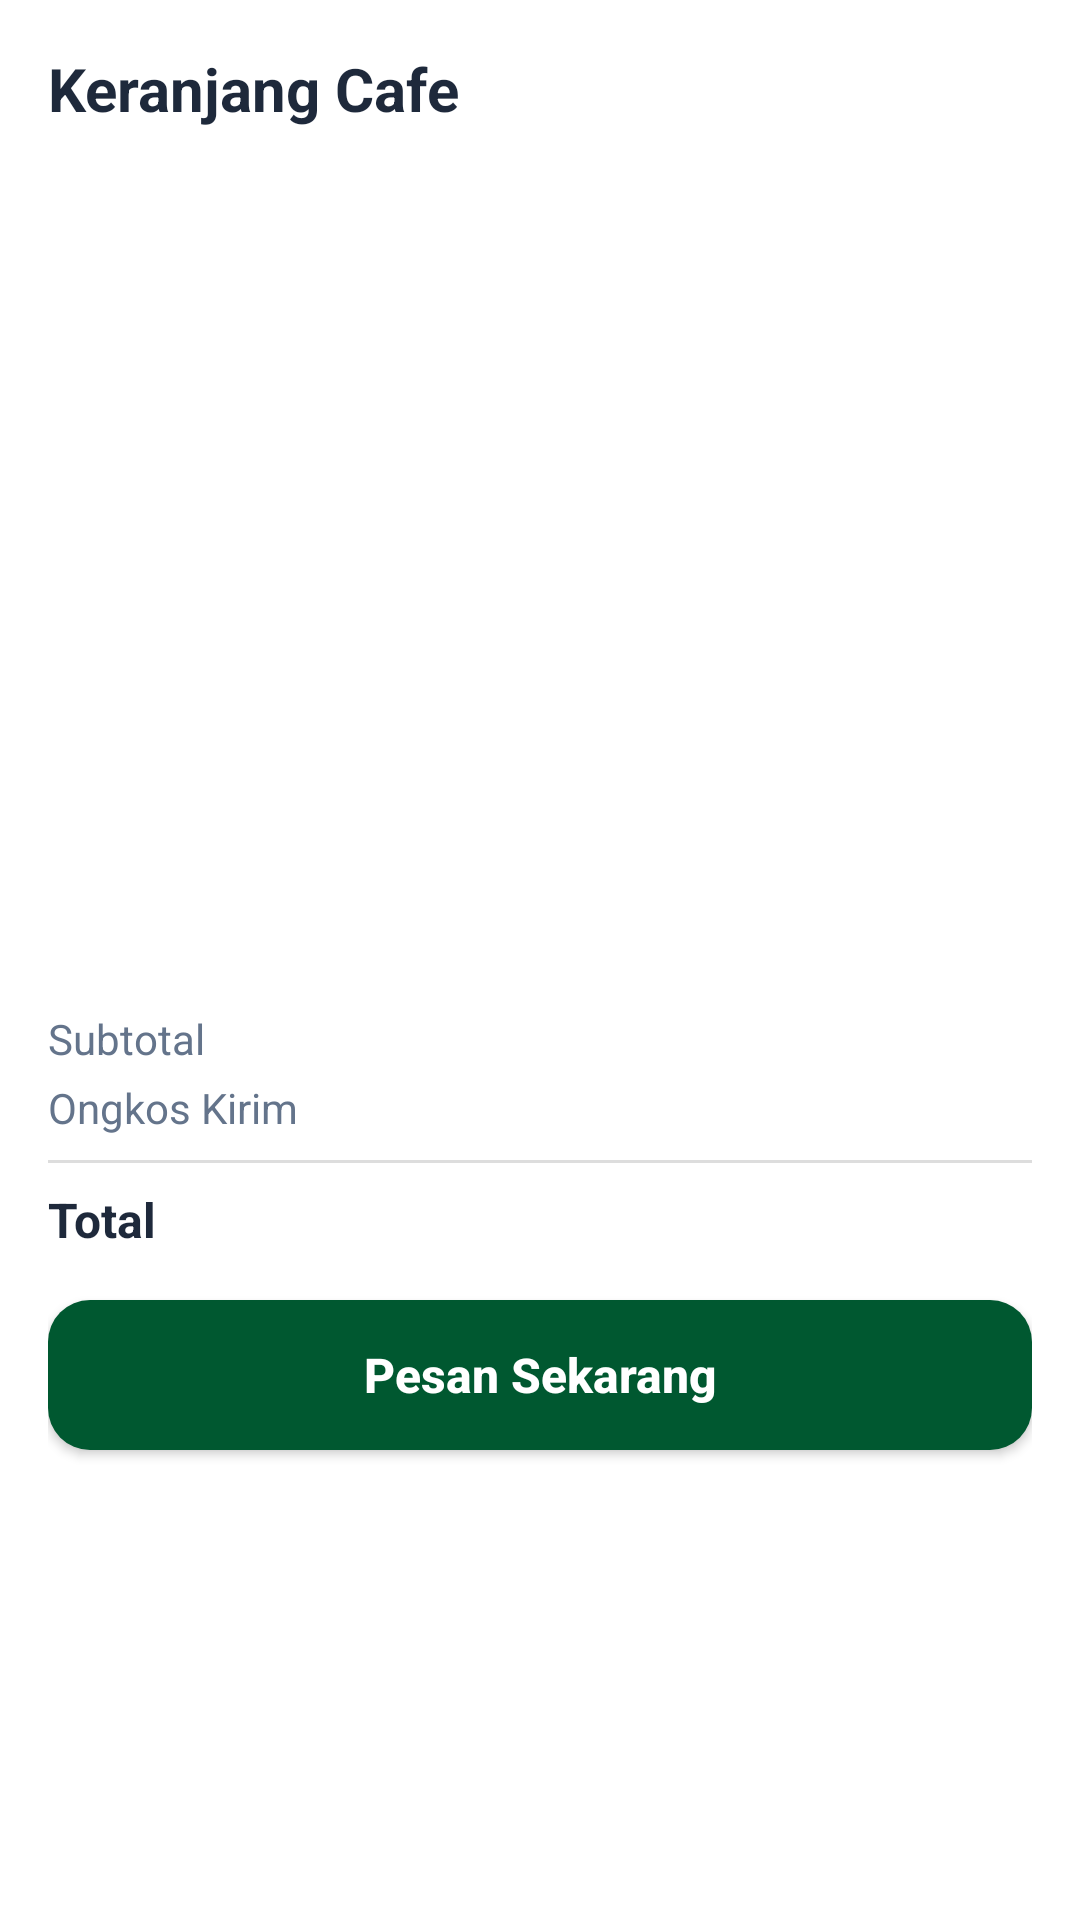

Reconstruct the res/layout file that produces this screen, plus the resources it refers to.
<!-- AndroidManifest.xml: application theme Theme.Nyemil_kuy -->
<!-- res/layout/activity_cart_fragment.xml -->
<?xml version="1.0" encoding="utf-8"?>
<LinearLayout xmlns:android="http://schemas.android.com/apk/res/android"
    xmlns:app="http://schemas.android.com/apk/res-auto"
    xmlns:tools="http://schemas.android.com/tools"
    android:layout_width="match_parent"
    android:layout_height="wrap_content"
    android:background="@color/bg_light"
    android:orientation="vertical"
    android:padding="16dp"
    tools:context=".CartFragment">

    <TextView
        android:id="@+id/tvCartTitle"
        android:layout_width="wrap_content"
        android:layout_height="wrap_content"
        android:text="Keranjang Cafe"
        android:textColor="@color/text_dark"
        android:textSize="20sp"
        android:textStyle="bold"
        android:layout_marginBottom="4dp" />

    <TextView
        android:id="@+id/tvOrderCount"
        android:layout_width="wrap_content"
        android:layout_height="wrap_content"
        android:textColor="@color/text_muted"
        android:textSize="13sp"
        android:layout_marginBottom="16dp"
        tools:text="Anda memiliki 0 item di keranjang" />

    <androidx.recyclerview.widget.RecyclerView
        android:id="@+id/rvCartItems"
        android:layout_width="match_parent"
        android:layout_height="240dp"
        android:layout_marginBottom="16dp"
        tools:listitem="@layout/cart" />

    <LinearLayout
        android:layout_width="match_parent"
        android:layout_height="wrap_content"
        android:orientation="horizontal"
        android:layout_marginBottom="4dp">

        <TextView
            android:layout_width="0dp"
            android:layout_height="wrap_content"
            android:layout_weight="1"
            android:text="Subtotal"
            android:textColor="@color/text_muted" />

        <TextView
            android:id="@+id/tvCartSubtotal"
            android:layout_width="wrap_content"
            android:layout_height="wrap_content"
            android:textColor="@color/text_dark"
            android:textStyle="bold"
            tools:text="Rp 0" />
    </LinearLayout>

    <LinearLayout
        android:layout_width="match_parent"
        android:layout_height="wrap_content"
        android:orientation="horizontal"
        android:layout_marginBottom="8dp">

        <TextView
            android:layout_width="0dp"
            android:layout_height="wrap_content"
            android:layout_weight="1"
            android:text="Ongkos Kirim"
            android:textColor="@color/text_muted" />

        <TextView
            android:id="@+id/tvCartShipping"
            android:layout_width="wrap_content"
            android:layout_height="wrap_content"
            android:textColor="@color/text_dark"
            android:textStyle="bold"
            tools:text="Rp 0" />
    </LinearLayout>

    <View
        android:layout_width="match_parent"
        android:layout_height="1dp"
        android:background="#DDDDDD"
        android:layout_marginBottom="8dp" />

    <LinearLayout
        android:layout_width="match_parent"
        android:layout_height="wrap_content"
        android:orientation="horizontal"
        android:layout_marginBottom="16dp">

        <TextView
            android:layout_width="0dp"
            android:layout_height="wrap_content"
            android:layout_weight="1"
            android:text="Total"
            android:textColor="@color/text_dark"
            android:textSize="16sp"
            android:textStyle="bold" />

        <TextView
            android:id="@+id/tvCartTotal"
            android:layout_width="wrap_content"
            android:layout_height="wrap_content"
            android:textColor="@color/primary_green"
            android:textSize="16sp"
            android:textStyle="bold"
            tools:text="Rp 0" />
    </LinearLayout>

    <Button
        android:id="@+id/btnProceedCheckout"
        android:layout_width="match_parent"
        android:layout_height="50dp"
        android:background="@drawable/bg_button_green"
        android:text="Pesan Sekarang"
        android:textAllCaps="false"
        android:textColor="@color/card_white"
        android:textSize="16sp"
        android:textStyle="bold"
        app:backgroundTint="@null" />
</LinearLayout>
<!-- res/layout/cart.xml (included above) -->
<?xml version="1.0" encoding="utf-8"?>

<androidx.cardview.widget.CardView xmlns:android="http://schemas.android.com/apk/res/android"
    xmlns:app="http://schemas.android.com/apk/res-auto"
    android:layout_width="match_parent"
    android:layout_height="wrap_content"
    android:layout_marginBottom="12dp"
    app:cardBackgroundColor="@color/card_white"
    app:cardCornerRadius="14dp"
    app:cardElevation="1dp">

    <LinearLayout
        android:layout_width="match_parent"
        android:layout_height="wrap_content"
        android:orientation="horizontal"
        android:padding="12dp"
        android:gravity="center_vertical">

        <ImageView
            android:id="@+id/ivCartItemImage"
            android:layout_width="60dp"
            android:layout_height="60dp"
            android:scaleType="centerCrop"
            android:src="@drawable/coffee"
            android:layout_marginEnd="12dp" />

        <LinearLayout
            android:layout_width="0dp"
            android:layout_height="wrap_content"
            android:layout_weight="1"
            android:orientation="vertical">

            <TextView
                android:id="@+id/tvCartItemName"
                android:layout_width="wrap_content"
                android:layout_height="wrap_content"
                android:textColor="@color/text_dark"
                android:textStyle="bold"
                android:textSize="15sp"/>

            <TextView
                android:id="@+id/tvCartItemDesc"
                android:layout_width="wrap_content"
                android:layout_height="wrap_content"
                android:textColor="@color/text_muted"
                android:textSize="11sp"
                android:layout_marginTop="2dp"/>

            <TextView
                android:id="@+id/tvCartItemPrice"
                android:layout_width="wrap_content"
                android:layout_height="wrap_content"
                android:textColor="@color/primary_green"
                android:textStyle="bold"
                android:textSize="14sp"
                android:layout_marginTop="6dp"/>
        </LinearLayout>

        <LinearLayout
            android:layout_width="wrap_content"
            android:layout_height="wrap_content"
            android:orientation="horizontal"
            android:gravity="center_vertical">

            <Button
                android:id="@+id/btnCartMinus"
                android:layout_width="28dp"
                android:layout_height="28dp"
                android:background="@drawable/bg_button_green"
                android:text="-"
                android:textColor="@color/card_white"
                android:padding="0dp"
                app:backgroundTint="@null"/>

            <TextView
                android:id="@+id/tvCartQty"
                android:layout_width="wrap_content"
                android:layout_height="wrap_content"
                android:textColor="@color/text_dark"
                android:layout_marginHorizontal="10dp"
                android:textStyle="bold"/>

            <Button
                android:id="@+id/btnCartPlus"
                android:layout_width="28dp"
                android:layout_height="28dp"
                android:background="@drawable/bg_button_green"
                android:text="+"
                android:textColor="@color/card_white"
                android:padding="0dp"
                app:backgroundTint="@null"/>
        </LinearLayout>
    </LinearLayout>
</androidx.cardview.widget.CardView>
<!-- resources referenced by this layout -->
<resources>
  <color name="bg_light">#FFFFFF</color>
  <color name="card_white">#FFFFFF</color>
  <color name="primary_green">#005830</color>
  <color name="text_dark">#1E293B</color>
  <color name="text_muted">#64748B</color>
  <!-- drawable bg_button_green (drawable) -->
  <?xml version="1.0" encoding="utf-8"?>
  
  <shape xmlns:android="http://schemas.android.com/apk/res/android">
      <solid android:color="@color/primary_green" />
      <corners android:radius="@dimen/radius_button" />
  </shape>
  <!-- drawable coffee: jpg bitmap (drawable, 43158 bytes) -->
  <style name="Theme.Nyemil_kuy" parent="Base.Theme.Nyemil_kuy" />
  <dimen name="radius_button">14dp</dimen>
  <style name="Base.Theme.Nyemil_kuy" parent="Theme.Material3.DayNight.NoActionBar">
          
          
      </style>
</resources>
